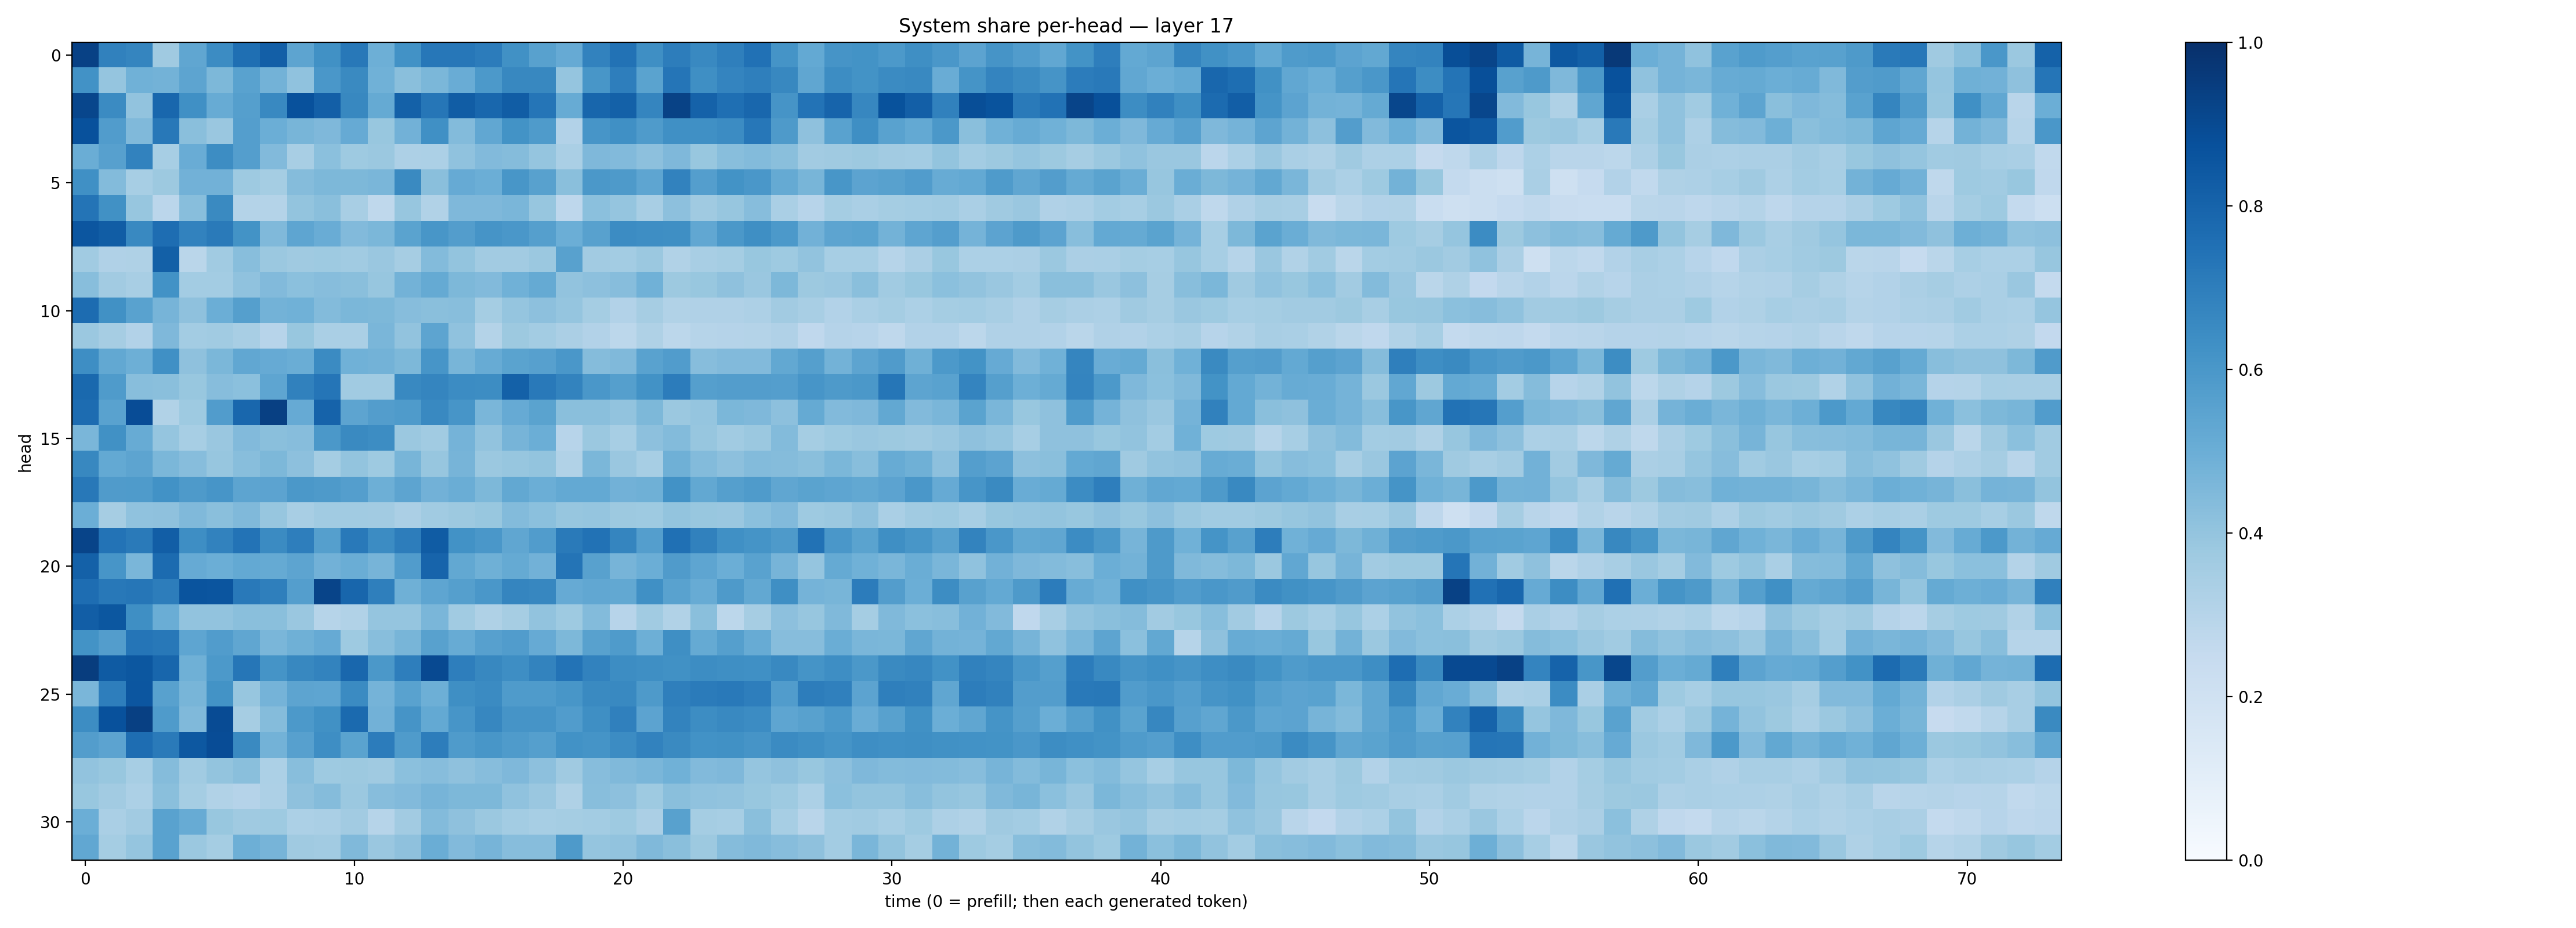

Source data for this figure (header and first rows):
0.9319535, 0.6840268, 0.67145425, 0.370469, 0.5328242, 0.6465814, 0.75417304, 0.81968707, 0.54133016, 0.6268835, 0.71944726, 0.49397475, 0.6226417, 0.72407544, 0.7243526, 0.7063845, 0.6275634, 0.55538285, 0.5145578, 0.6797237, 0.7427421, 0.6329984, 0.7030256, 0.6597863
0.6232, 0.397, 0.4878, 0.4782, 0.5399, 0.454, 0.5523, 0.4766, 0.4079, 0.5994, 0.653, 0.486, 0.4228, 0.4582, 0.5049, 0.5901, 0.661, 0.6635, 0.3948, 0.6039, 0.6973, 0.5474, 0.7325, 0.6342
0.9116, 0.6521, 0.405, 0.7869, 0.6303, 0.5117, 0.5635, 0.6585, 0.873, 0.818, 0.6634, 0.5184, 0.8116, 0.7274, 0.8255, 0.7882, 0.8244, 0.7311, 0.5117, 0.7917, 0.8118, 0.6718, 0.9268, 0.8078
0.8727, 0.5769, 0.4459, 0.722, 0.4232, 0.3861, 0.5668, 0.4964, 0.4668, 0.4508, 0.5133, 0.3901, 0.4819, 0.6292, 0.4381, 0.5278, 0.6176, 0.5858, 0.312, 0.6088, 0.6312, 0.5851, 0.629, 0.6298
0.5005, 0.5597, 0.6825, 0.3438, 0.5068, 0.6421, 0.5698, 0.4414, 0.3435, 0.4204, 0.3714, 0.379, 0.3255, 0.3304, 0.4091, 0.4421, 0.4361, 0.3974, 0.3388, 0.4497, 0.4433, 0.4146, 0.4524, 0.3882
0.6313, 0.4376, 0.3457, 0.3766, 0.4812, 0.4814, 0.3741, 0.3517, 0.4354, 0.4549, 0.4568, 0.4626, 0.6539, 0.4247, 0.5142, 0.4995, 0.6017, 0.5548, 0.4223, 0.5962, 0.5869, 0.5353, 0.6799, 0.5698
0.7378, 0.6273, 0.3928, 0.2842, 0.427, 0.654, 0.3061, 0.3064, 0.4003, 0.4232, 0.3407, 0.2727, 0.3923, 0.3134, 0.4529, 0.4521, 0.4636, 0.394, 0.276, 0.4185, 0.3975, 0.3434, 0.4169, 0.3707
0.8525, 0.8264, 0.6591, 0.7646, 0.6803, 0.7111, 0.6183, 0.4481, 0.5353, 0.5074, 0.4429, 0.4587, 0.5474, 0.6042, 0.5716, 0.613, 0.599, 0.5633, 0.4965, 0.557, 0.6467, 0.6406, 0.6349, 0.5281
0.3663, 0.3195, 0.3219, 0.815, 0.289, 0.3653, 0.4294, 0.3815, 0.3691, 0.3722, 0.3661, 0.3829, 0.348, 0.438, 0.402, 0.3607, 0.3629, 0.379, 0.5581, 0.3605, 0.3562, 0.3818, 0.313, 0.3404
0.4278, 0.3625, 0.3406, 0.6242, 0.3561, 0.3577, 0.4088, 0.4415, 0.4213, 0.432, 0.4247, 0.3943, 0.4784, 0.5189, 0.4535, 0.4447, 0.486, 0.5158, 0.4061, 0.417, 0.4303, 0.4853, 0.3766, 0.3888
0.7673, 0.6255, 0.5538, 0.4716, 0.414, 0.4965, 0.5642, 0.4781, 0.4867, 0.4407, 0.4598, 0.4544, 0.4303, 0.4245, 0.4287, 0.3532, 0.3959, 0.4152, 0.397, 0.3528, 0.3123, 0.3489, 0.3134, 0.3178
0.3824, 0.3487, 0.3106, 0.4498, 0.3586, 0.3659, 0.3414, 0.2947, 0.3894, 0.3365, 0.3377, 0.4642, 0.4047, 0.5413, 0.4065, 0.3059, 0.3782, 0.3558, 0.3337, 0.31, 0.279, 0.3226, 0.2809, 0.2982
0.6385, 0.5252, 0.4953, 0.6292, 0.4139, 0.4591, 0.528, 0.513, 0.5038, 0.6498, 0.4858, 0.478, 0.455, 0.6086, 0.4655, 0.5096, 0.5491, 0.559, 0.6008, 0.4366, 0.4473, 0.5541, 0.5772, 0.432
0.7782, 0.5839, 0.4262, 0.4256, 0.3876, 0.4298, 0.4207, 0.5379, 0.6842, 0.7323, 0.3634, 0.366, 0.6591, 0.6713, 0.6463, 0.6417, 0.8124, 0.7152, 0.678, 0.5998, 0.563, 0.6219, 0.7046, 0.5636
0.7684, 0.5514, 0.8902, 0.3128, 0.3713, 0.575, 0.7886, 0.9353, 0.5122, 0.8036, 0.541, 0.5728, 0.5844, 0.659, 0.6063, 0.4642, 0.5151, 0.5484, 0.4236, 0.4239, 0.4058, 0.4569, 0.3821, 0.3972
0.4625, 0.6271, 0.5104, 0.3949, 0.3454, 0.3855, 0.442, 0.4241, 0.4312, 0.5952, 0.6551, 0.6437, 0.3814, 0.3649, 0.4755, 0.4047, 0.4722, 0.4989, 0.2958, 0.3809, 0.3439, 0.4164, 0.4389, 0.3935
0.662, 0.5229, 0.5424, 0.4579, 0.4324, 0.3927, 0.4296, 0.4548, 0.4144, 0.3532, 0.3991, 0.3737, 0.4682, 0.3926, 0.4689, 0.3826, 0.3912, 0.3989, 0.3147, 0.4582, 0.3844, 0.3456, 0.491, 0.4393
0.7201, 0.5788, 0.5846, 0.6232, 0.5869, 0.6071, 0.5414, 0.5431, 0.5946, 0.5884, 0.5696, 0.4946, 0.5404, 0.4842, 0.5033, 0.4545, 0.5248, 0.4968, 0.5208, 0.5225, 0.4833, 0.4911, 0.6219, 0.5259
0.4975, 0.3495, 0.4079, 0.411, 0.4456, 0.4225, 0.446, 0.3936, 0.3412, 0.3664, 0.3672, 0.3595, 0.3355, 0.3642, 0.3774, 0.3885, 0.4393, 0.4202, 0.3921, 0.3979, 0.3767, 0.373, 0.4012, 0.3885
0.9201, 0.7419, 0.7127, 0.824, 0.637, 0.6816, 0.7392, 0.6508, 0.6974, 0.5625, 0.7186, 0.6456, 0.702, 0.8298, 0.6239, 0.5996, 0.5342, 0.5775, 0.7136, 0.7456, 0.6682, 0.5686, 0.752, 0.6843
0.811, 0.6085, 0.4624, 0.7732, 0.5131, 0.4998, 0.5219, 0.5193, 0.5405, 0.4805, 0.5034, 0.4697, 0.5754, 0.7977, 0.5253, 0.489, 0.5161, 0.4825, 0.737, 0.5556, 0.4696, 0.4983, 0.5799, 0.5352
0.7639, 0.7201, 0.7271, 0.7, 0.8619, 0.8561, 0.7154, 0.6919, 0.5683, 0.9195, 0.7893, 0.6953, 0.4909, 0.5356, 0.5645, 0.5983, 0.6697, 0.665, 0.5133, 0.5302, 0.5262, 0.6327, 0.5518, 0.5116
0.8223, 0.8493, 0.6351, 0.5028, 0.4041, 0.4044, 0.4237, 0.4223, 0.3862, 0.3002, 0.3147, 0.3976, 0.3971, 0.4629, 0.3655, 0.3226, 0.3504, 0.4058, 0.3721, 0.4398, 0.2962, 0.3638, 0.3154, 0.4235
0.6205, 0.5716, 0.7337, 0.7217, 0.5389, 0.5762, 0.5315, 0.4633, 0.4909, 0.5126, 0.3726, 0.4275, 0.4653, 0.5553, 0.5112, 0.5597, 0.5766, 0.5139, 0.4565, 0.5573, 0.5836, 0.4951, 0.6358, 0.5189
0.9489, 0.8341, 0.8478, 0.7897, 0.4902, 0.5927, 0.7268, 0.6158, 0.6614, 0.6777, 0.7861, 0.5966, 0.696, 0.8988, 0.6966, 0.6628, 0.64, 0.6786, 0.7389, 0.6821, 0.6444, 0.6343, 0.6286, 0.6415
0.4623, 0.6961, 0.8529, 0.5585, 0.4658, 0.621, 0.3932, 0.474, 0.5422, 0.5372, 0.6487, 0.4746, 0.552, 0.4932, 0.6331, 0.6492, 0.5843, 0.5841, 0.6043, 0.6554, 0.659, 0.5864, 0.6918, 0.7078
0.6428, 0.8727, 0.9356, 0.5853, 0.4476, 0.8936, 0.3482, 0.4352, 0.5913, 0.6284, 0.7771, 0.4805, 0.6115, 0.5215, 0.6067, 0.6669, 0.6107, 0.612, 0.5771, 0.6365, 0.6891, 0.5468, 0.6779, 0.6437
0.5723, 0.5462, 0.7653, 0.7111, 0.8463, 0.8899, 0.6536, 0.4782, 0.5594, 0.6399, 0.5481, 0.7053, 0.5859, 0.6995, 0.5841, 0.6041, 0.5841, 0.563, 0.6211, 0.6164, 0.646, 0.682, 0.6562, 0.6225
0.4036, 0.389, 0.3467, 0.4369, 0.3646, 0.3993, 0.424, 0.3316, 0.4275, 0.3743, 0.3755, 0.3701, 0.4203, 0.4321, 0.4123, 0.4335, 0.452, 0.4156, 0.3679, 0.4308, 0.4464, 0.4619, 0.4871, 0.4442
0.3881, 0.361, 0.3308, 0.4234, 0.3529, 0.313, 0.303, 0.3269, 0.4122, 0.4345, 0.3795, 0.4306, 0.4442, 0.4726, 0.4566, 0.4562, 0.4084, 0.3836, 0.3238, 0.4275, 0.4146, 0.3734, 0.4238, 0.4065
0.4974, 0.3369, 0.3594, 0.5525, 0.5093, 0.389, 0.3693, 0.3736, 0.3305, 0.3396, 0.3608, 0.2989, 0.3605, 0.4385, 0.4111, 0.3805, 0.3589, 0.3469, 0.3544, 0.3572, 0.3738, 0.3327, 0.555, 0.3528
0.5309, 0.3538, 0.3975, 0.5529, 0.3796, 0.3521, 0.4939, 0.4718, 0.3689, 0.3601, 0.4479, 0.3831, 0.4116, 0.5033, 0.4429, 0.4707, 0.4329, 0.4313, 0.5873, 0.3972, 0.4059, 0.4474, 0.4225, 0.3762
